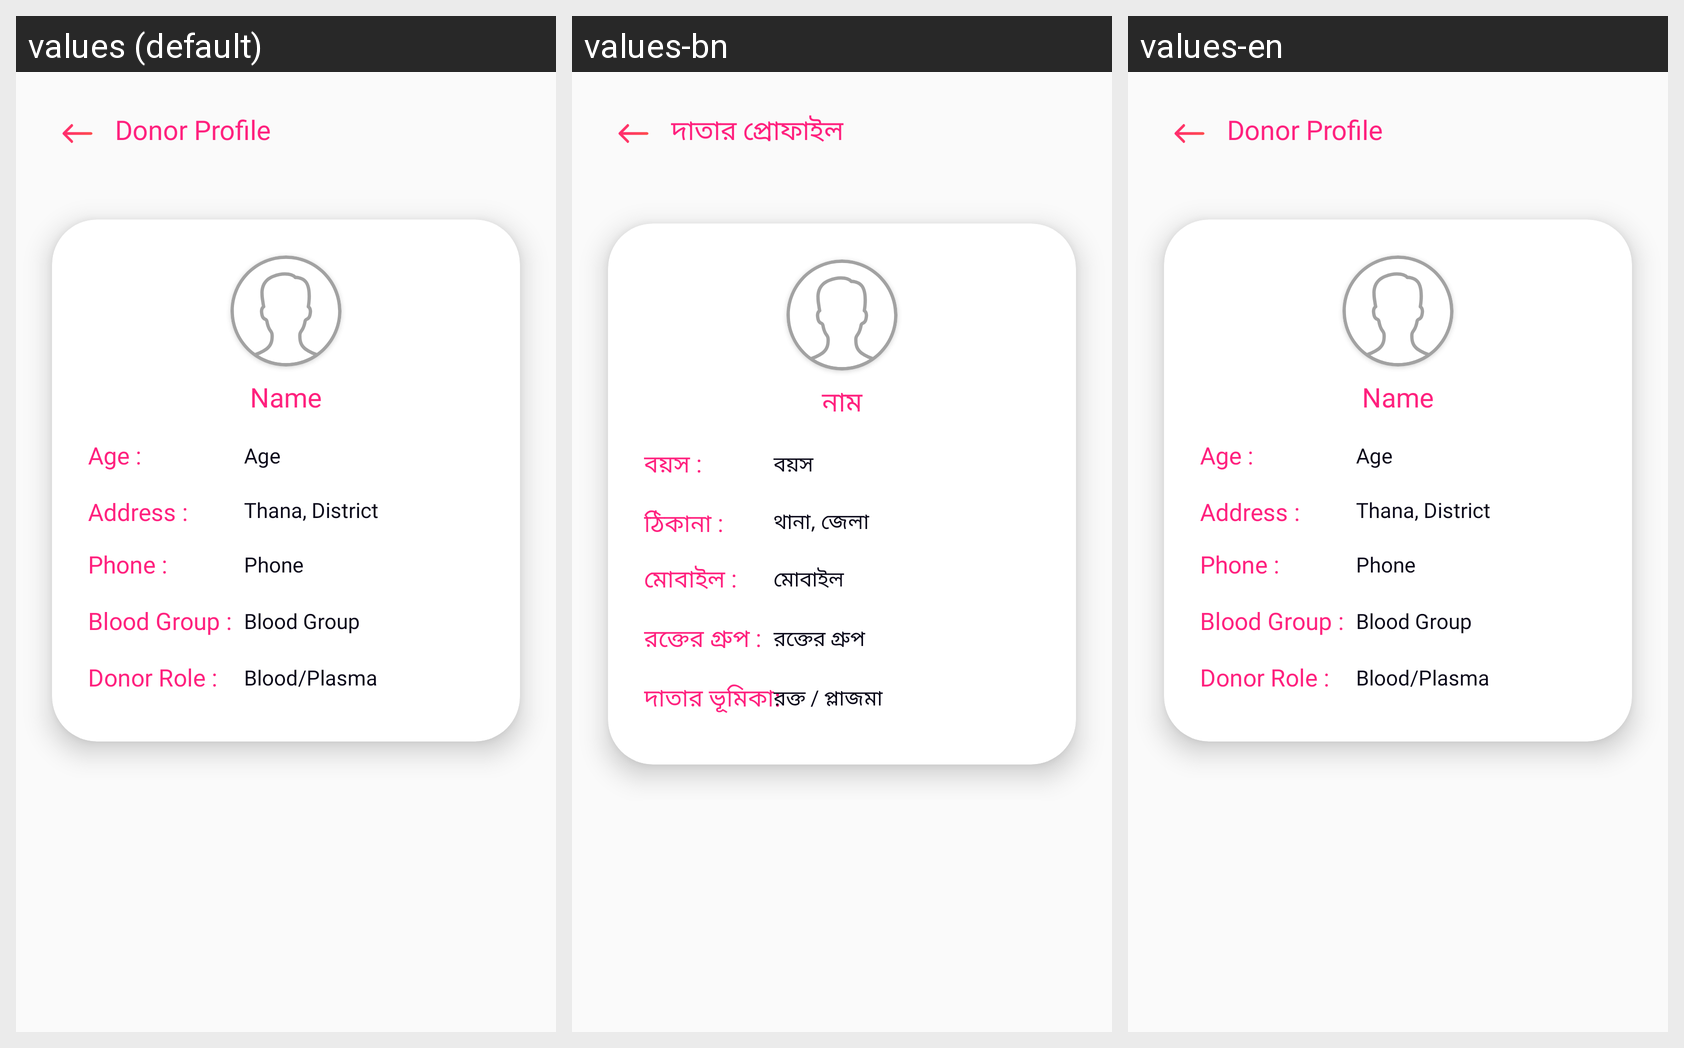

Here is an Android app screen in its default locale and in the app's own translations. Write out the translated-string differences for the strings that appear on this screen.
Android screen res/layout/activity_view_donor_profile.xml rendered under 3 locales, left to right: values (default), values-bn, values-en. Device: Nexus 5 (rendered at 1080×1920; each locale shown at half size, 540×960, under a caption strip naming it); theme AppTheme.
Strings drawn on this screen, with the default value and each locale's value (text and hints the layout hard-codes, and strings that could not be matched under every locale, appear in the picture but are not listed):

donor_profile_header
  values: Donor Profile
  values-bn: দাতার প্রোফাইল
  values-en: Donor Profile

label_name
  values: Name
  values-bn: নাম
  values-en: Name

label_age
  values: Age :
  values-bn: বয়স :
  values-en: Age :

label_age_1
  values: Age
  values-bn: বয়স
  values-en: Age

address_with_colon
  values: Address :
  values-bn: ঠিকানা :
  values-en: Address :

profile_address
  values: Thana, District
  values-bn: থানা, জেলা
  values-en: Thana, District

phone_with_colon
  values: Phone :
  values-bn: মোবাইল :
  values-en: Phone :

phone
  values: Phone
  values-bn: মোবাইল
  values-en: Phone

blood_group_with_colon
  values: Blood Group :
  values-bn: রক্তের গ্রুপ :
  values-en: Blood Group :

label_blood_grp
  values: Blood Group
  values-bn: রক্তের গ্রুপ
  values-en: Blood Group

donor_profile_label_type
  values: Donor Role :
  values-bn: দাতার ভূমিকা:
  values-en: Donor Role :

donor_profile_type
  values: Blood/Plasma
  values-bn: রক্ত / প্লাজমা
  values-en: Blood/Plasma
